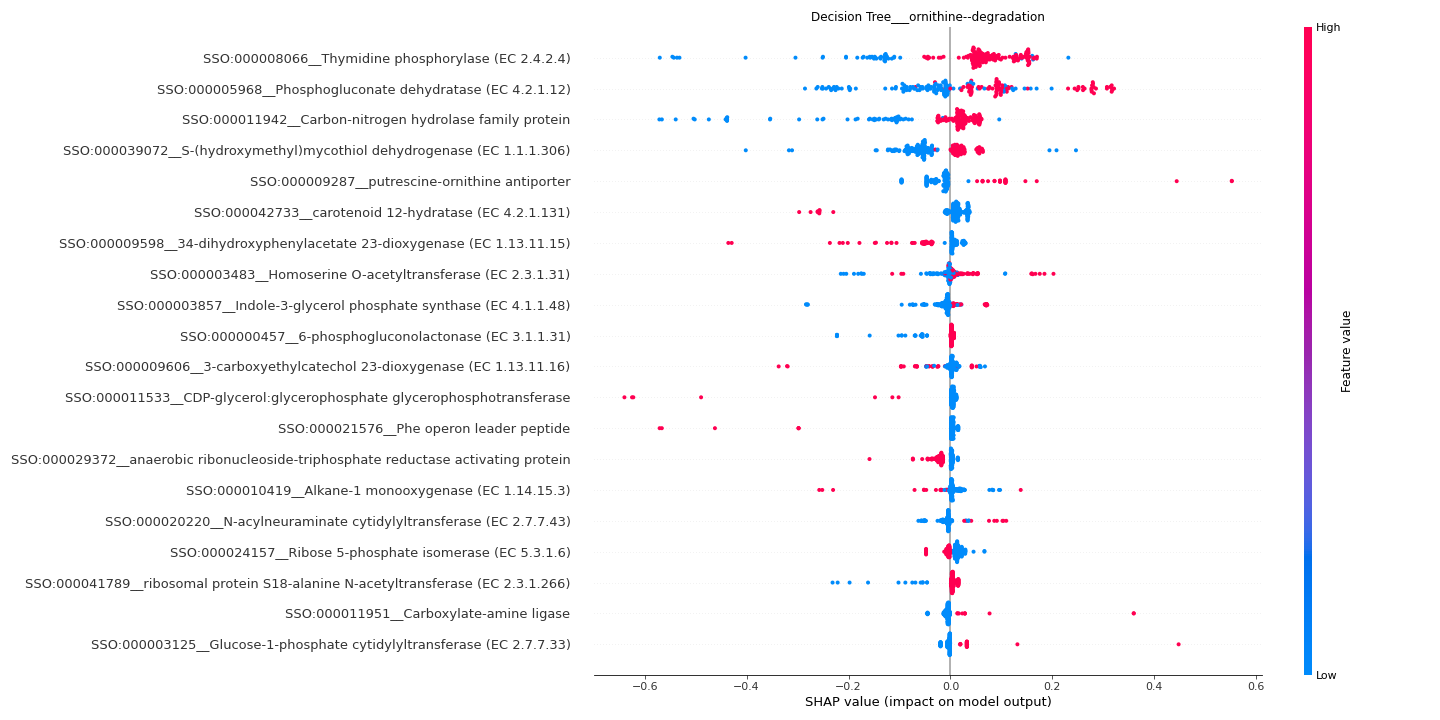

Data behind this chart, as committed beside it:
feature	importance
SSO:000008066__Thymidine phosphorylase (…	0.1115
SSO:000005968__Phosphogluconate dehydrat…	0.1089
SSO:000011942__Carbon-nitrogen hydrolase…	0.08378
SSO:000039072__S-(hydroxymethyl)mycothio…	0.05754
SSO:000009287__putrescine-ornithine anti…	0.04051
SSO:000042733__carotenoid 12-hydratase (…	0.02912
SSO:000009598__34-dihydroxyphenylacetate…	0.02855
SSO:000003483__Homoserine O-acetyltransf…	0.02706
SSO:000003857__Indole-3-glycerol phospha…	0.0213
SSO:000000457__6-phosphogluconolactonase…	0.02049
SSO:000009606__3-carboxyethylcatechol 23…	0.01996
SSO:000011533__CDP-glycerol:glycerophosp…	0.0183
SSO:000021576__Phe operon leader peptide	0.01773
SSO:000029372__anaerobic ribonucleoside-…	0.0144
SSO:000010419__Alkane-1 monooxygenase (E…	0.01425
SSO:000020220__N-acylneuraminate cytidyl…	0.0131
SSO:000024157__Ribose 5-phosphate isomer…	0.01278
SSO:000041789__ribosomal protein S18-ala…	0.01231
SSO:000011951__Carboxylate-amine ligase	0.01211
SSO:000003125__Glucose-1-phosphate cytid…	0.0118
